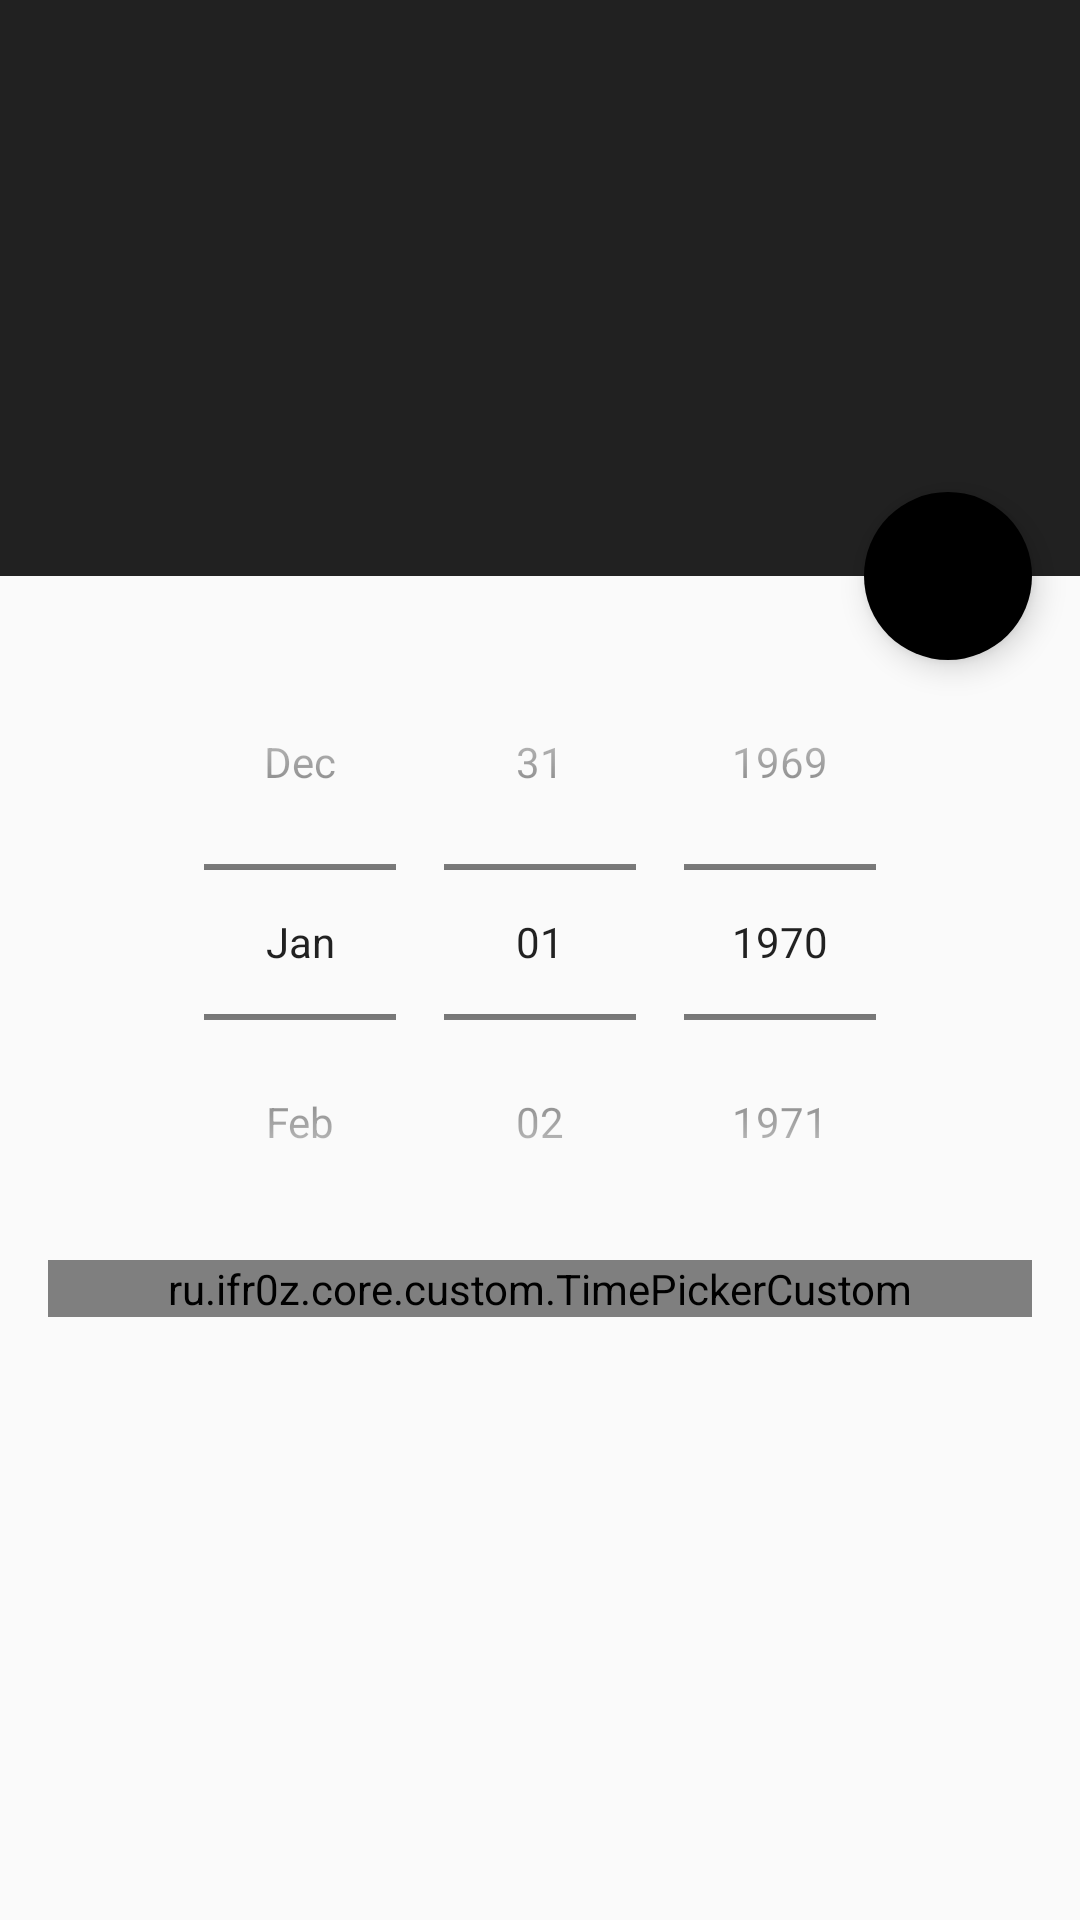

Layout XML and referenced resources for this Android screen:
<!-- AndroidManifest.xml: application theme AppTheme -->
<!-- res/layout/activity_reminder.xml -->
<?xml version="1.0" encoding="utf-8"?>
<androidx.coordinatorlayout.widget.CoordinatorLayout xmlns:android="http://schemas.android.com/apk/res/android"
    xmlns:app="http://schemas.android.com/apk/res-auto"
    android:id="@+id/coordinator_l"
    android:layout_width="match_parent"
    android:layout_height="match_parent"
    android:fitsSystemWindows="true">

    <com.google.android.material.appbar.AppBarLayout
        android:id="@+id/app_bar_l"
        android:layout_width="match_parent"
        android:layout_height="192dp"
        android:fitsSystemWindows="true"
        app:theme="@style/ToolbarSecondaryTheme">

        <com.google.android.material.appbar.CollapsingToolbarLayout
            android:id="@+id/collapsing_toolbar_l"
            android:layout_width="match_parent"
            android:layout_height="match_parent"
            android:fitsSystemWindows="true"
            app:contentScrim="@color/colorPrimary"
            app:expandedTitleMarginBottom="32dp"
            app:expandedTitleMarginEnd="64dp"
            app:expandedTitleMarginStart="48dp"
            app:layout_scrollFlags="scroll|exitUntilCollapsed">

            <ImageView
                android:layout_width="match_parent"
                android:layout_height="match_parent"
                android:background="@color/colorPrimary"
                android:contentDescription="@string/app_name"
                android:fitsSystemWindows="true"
                android:scaleType="centerCrop"
                app:layout_collapseMode="parallax" />

            <androidx.appcompat.widget.Toolbar
                android:id="@+id/toolbar"
                android:layout_width="match_parent"
                android:layout_height="?attr/actionBarSize"
                android:background="?selectableItemBackgroundBorderless"
                app:layout_collapseMode="pin" />

        </com.google.android.material.appbar.CollapsingToolbarLayout>

    </com.google.android.material.appbar.AppBarLayout>

    <com.google.android.material.floatingactionbutton.ExtendedFloatingActionButton
        android:id="@+id/done_fab"
        style="@style/FloatingActionButtonPrimaryTheme"
        android:layout_width="wrap_content"
        android:layout_height="wrap_content"
        android:layout_margin="16dp"
        app:elevation="8dp"
        app:icon="@drawable/ic_done_black_24dp"
        app:layout_anchor="@id/app_bar_l"
        app:layout_anchorGravity="bottom|right" />

    <androidx.core.widget.NestedScrollView
        style="@style/NestedScrollViewTheme"
        android:layout_width="match_parent"
        android:layout_height="match_parent"
        android:paddingStart="@dimen/activity_horizontal_margin"
        android:paddingTop="@dimen/activity_vertical_margin"
        android:paddingEnd="@dimen/activity_horizontal_margin"
        android:paddingBottom="@dimen/activity_vertical_margin"
        app:layout_behavior="com.google.android.material.appbar.AppBarLayout$ScrollingViewBehavior">

        <RelativeLayout
            android:layout_width="match_parent"
            android:layout_height="match_parent">

            <DatePicker
                android:id="@+id/date_p"
                android:layout_width="match_parent"
                android:layout_height="wrap_content"
                android:calendarViewShown="false"
                android:datePickerMode="spinner"
                android:paddingStart="8dp"
                android:paddingEnd="0dp" />

            <ru.example.core.custom.TimePickerCustom
                android:id="@+id/time_p"
                android:layout_width="match_parent"
                android:layout_height="wrap_content"
                android:layout_below="@+id/date_p"
                android:timePickerMode="spinner" />

        </RelativeLayout>

    </androidx.core.widget.NestedScrollView>

</androidx.coordinatorlayout.widget.CoordinatorLayout>
<!-- resources referenced by this layout -->
<resources>
  <color name="colorPrimary">#212121</color>
  <dimen name="activity_horizontal_margin">16dp</dimen>
  <dimen name="activity_vertical_margin">16dp</dimen>
  <!-- drawable ic_done_black_24dp (drawable) -->
  <vector xmlns:android="http://schemas.android.com/apk/res/android"
      android:width="24dp"
      android:height="24dp"
      android:viewportWidth="24.0"
      android:viewportHeight="24.0">
      <path
          android:fillColor="@color/colorPrimaryDark"
          android:pathData="M9,16.2L4.8,12l-1.4,1.4L9,19 21,7l-1.4,-1.4L9,16.2z" />
  </vector>
  <string name="app_name">LocTrackCar</string>
  <style name="FloatingActionButtonPrimaryTheme">
          <item name="backgroundTint">@color/colorPrimaryDark</item>
          <item name="tint">@color/colorNull</item>
          <item name="rippleColor">@color/colorNull</item>
          <item name="elevation">2dp</item>
      </style>
  <style name="NestedScrollViewTheme">
          <item name="android:background">@color/colorNull</item>
          <item name="android:scrollbars">none</item>
      </style>
  <style name="AppTheme" parent="Theme.MaterialComponents.Light.NoActionBar">
          <item name="colorAccent">@color/colorAccent</item>
          <item name="colorPrimaryDark">@color/colorPrimaryDark</item>
          <item name="colorPrimary">@color/colorPrimary</item>
      </style>
  <color name="colorPrimaryDark">#000000</color>
  <color name="colorNull">#fafafa</color>
  <color name="colorAccent">#000000</color>
</resources>
